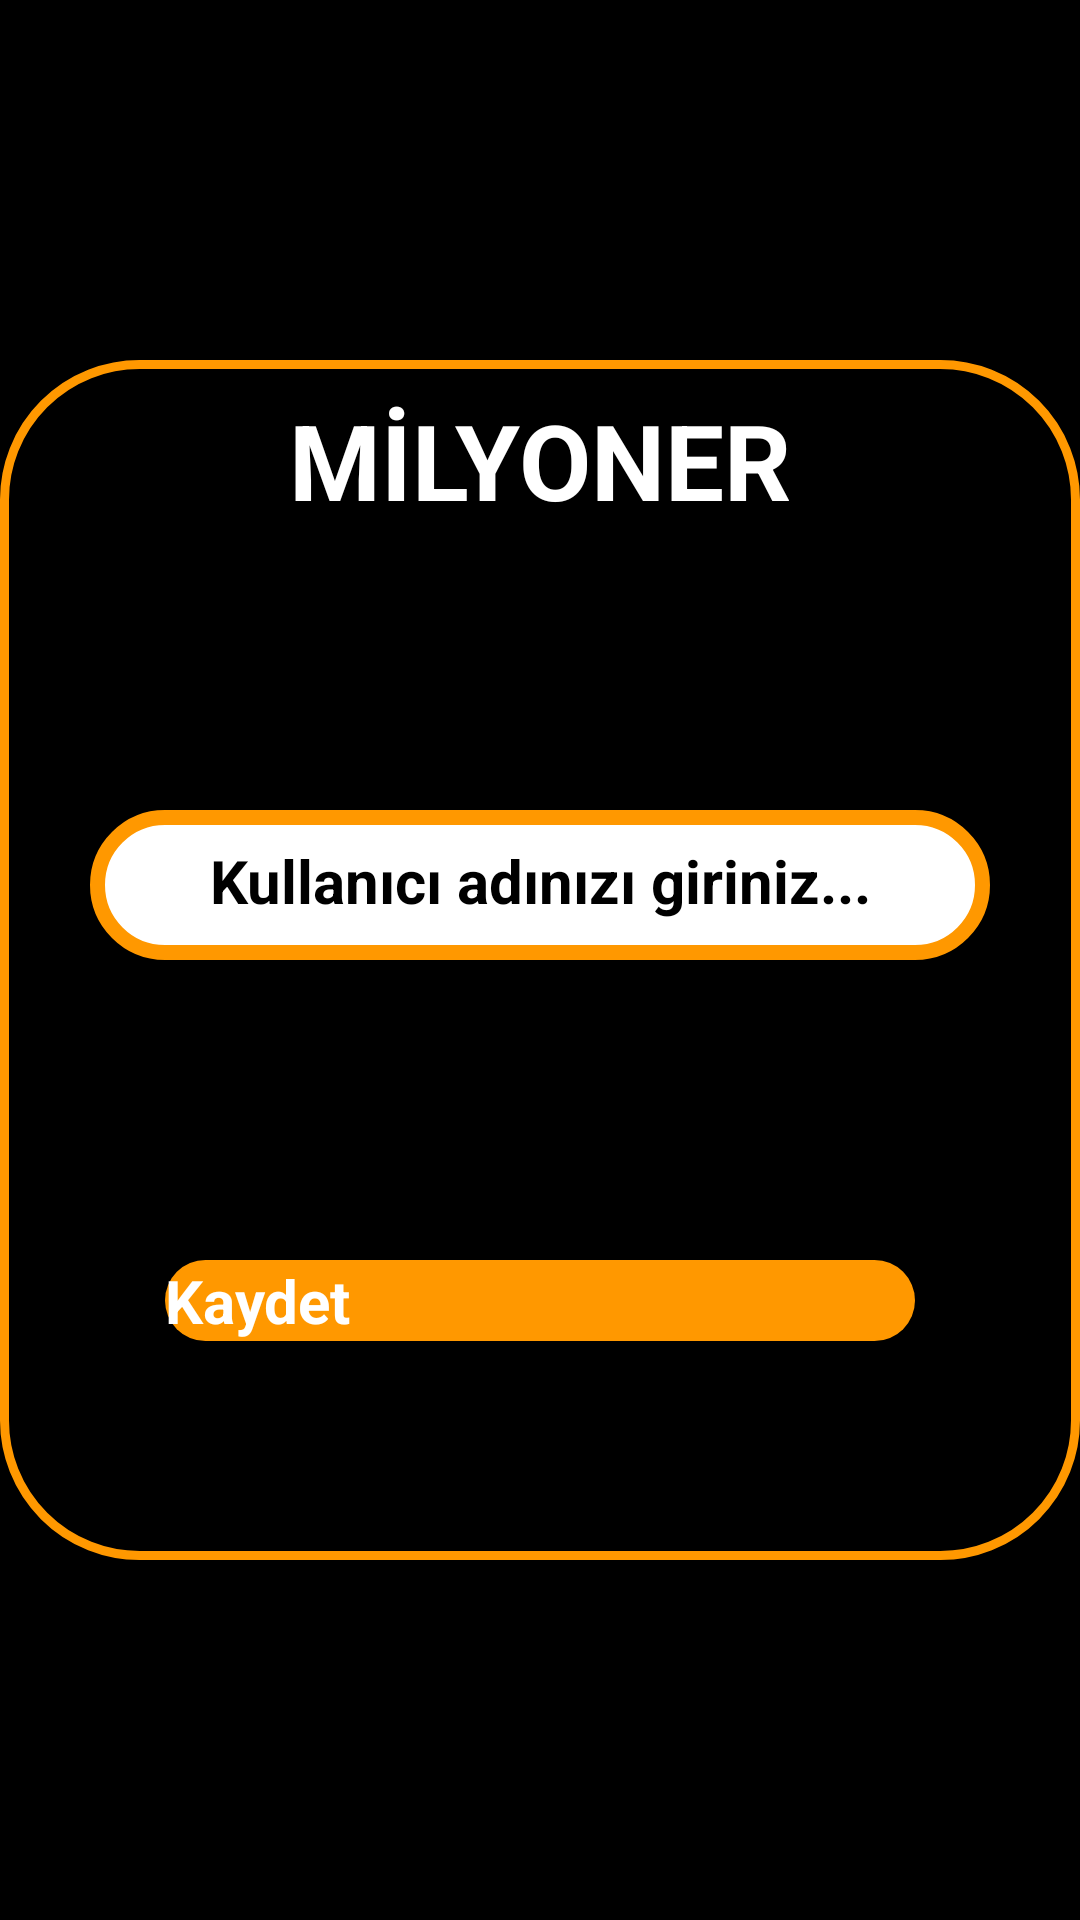

Reconstruct the res/layout file that produces this screen, plus the resources it refers to.
<!-- AndroidManifest.xml: application theme Theme.MyApplication -->
<!-- res/layout/milyoner.xml -->
<?xml version="1.0" encoding="utf-8"?>
<LinearLayout xmlns:android="http://schemas.android.com/apk/res/android"
    xmlns:tools="http://schemas.android.com/tools"
    android:layout_width="match_parent"
    android:layout_height="match_parent"
    android:gravity="center"
    android:background="@color/black"
    xmlns:app="http://schemas.android.com/apk/res-auto">


    <RelativeLayout
        android:layout_width="360dp"
        android:layout_height="400dp"
        android:background="@drawable/btn_style">


        <TextView
            android:layout_width="wrap_content"
            android:layout_height="wrap_content"
            android:textSize="35sp"
            android:layout_centerHorizontal="true"
            android:layout_marginTop="10dp"
            android:textColor="@color/white"
            android:textStyle="bold"
            android:text="MİLYONER"/>

        <EditText
            android:id="@+id/txt_milyonadi"
            android:layout_width="300dp"
            android:layout_marginTop="150dp"
            android:layout_height="50dp"
            android:background="@drawable/milyon"
            android:layout_centerHorizontal="true"
            android:hint="Kullanıcı adınızı giriniz..."
            android:paddingTop="10dp"
            android:inputType="textPersonName"
            android:textSize="20dp"
            android:textStyle="bold"
            android:textColor="@color/black"
            android:textColorHint="@color/black"
            android:gravity="center_horizontal" />




        <Button
            android:id="@+id/btn_kayit"
            android:layout_width="250dp"
            android:layout_height="wrap_content"
            android:layout_centerHorizontal="true"
            android:background="@drawable/dogru_renk"
            android:textColor="@color/white"
            android:textStyle="bold"
            android:textSize="20dp"
            android:text="Kaydet"
            android:layout_marginTop="300dp"
            app:backgroundTint="#000000"
            app:backgroundTintMode="screen" />


    </RelativeLayout>




</LinearLayout>
<!-- resources referenced by this layout -->
<resources>
  <color name="black">#FF000000</color>
  <color name="white">#FFFFFFFF</color>
  <!-- drawable btn_style (drawable) -->
  <?xml version="1.0" encoding="utf-8"?>
  <selector xmlns:android="http://schemas.android.com/apk/res/android">
  
      <item>
          <shape>
              <solid android:color="#000"/>
              <corners android:radius="45dp"/>
              <stroke android:width="3dp"
                  android:color="#FF9800"/>
          </shape>
      </item>
  
  
  </selector>
  <!-- drawable dogru_renk (drawable) -->
  <?xml version="1.0" encoding="utf-8"?>
  <selector xmlns:android="http://schemas.android.com/apk/res/android">
  
      <item>
          <shape>
              <solid android:color="#FF9800"/>
              <corners android:radius="45dp"/>
          </shape>
      </item>
  
  
  </selector>
  <!-- drawable milyon (drawable) -->
  <?xml version="1.0" encoding="utf-8"?>
  <selector xmlns:android="http://schemas.android.com/apk/res/android">
  
      <item>
          <shape>
              <solid android:color="#FFFFFF"/>
              <corners android:radius="45dp"/>
              <stroke android:width="5dp"
                  android:color="#FF9800"/>
          </shape>
      </item>
  
  
  </selector>
</resources>
